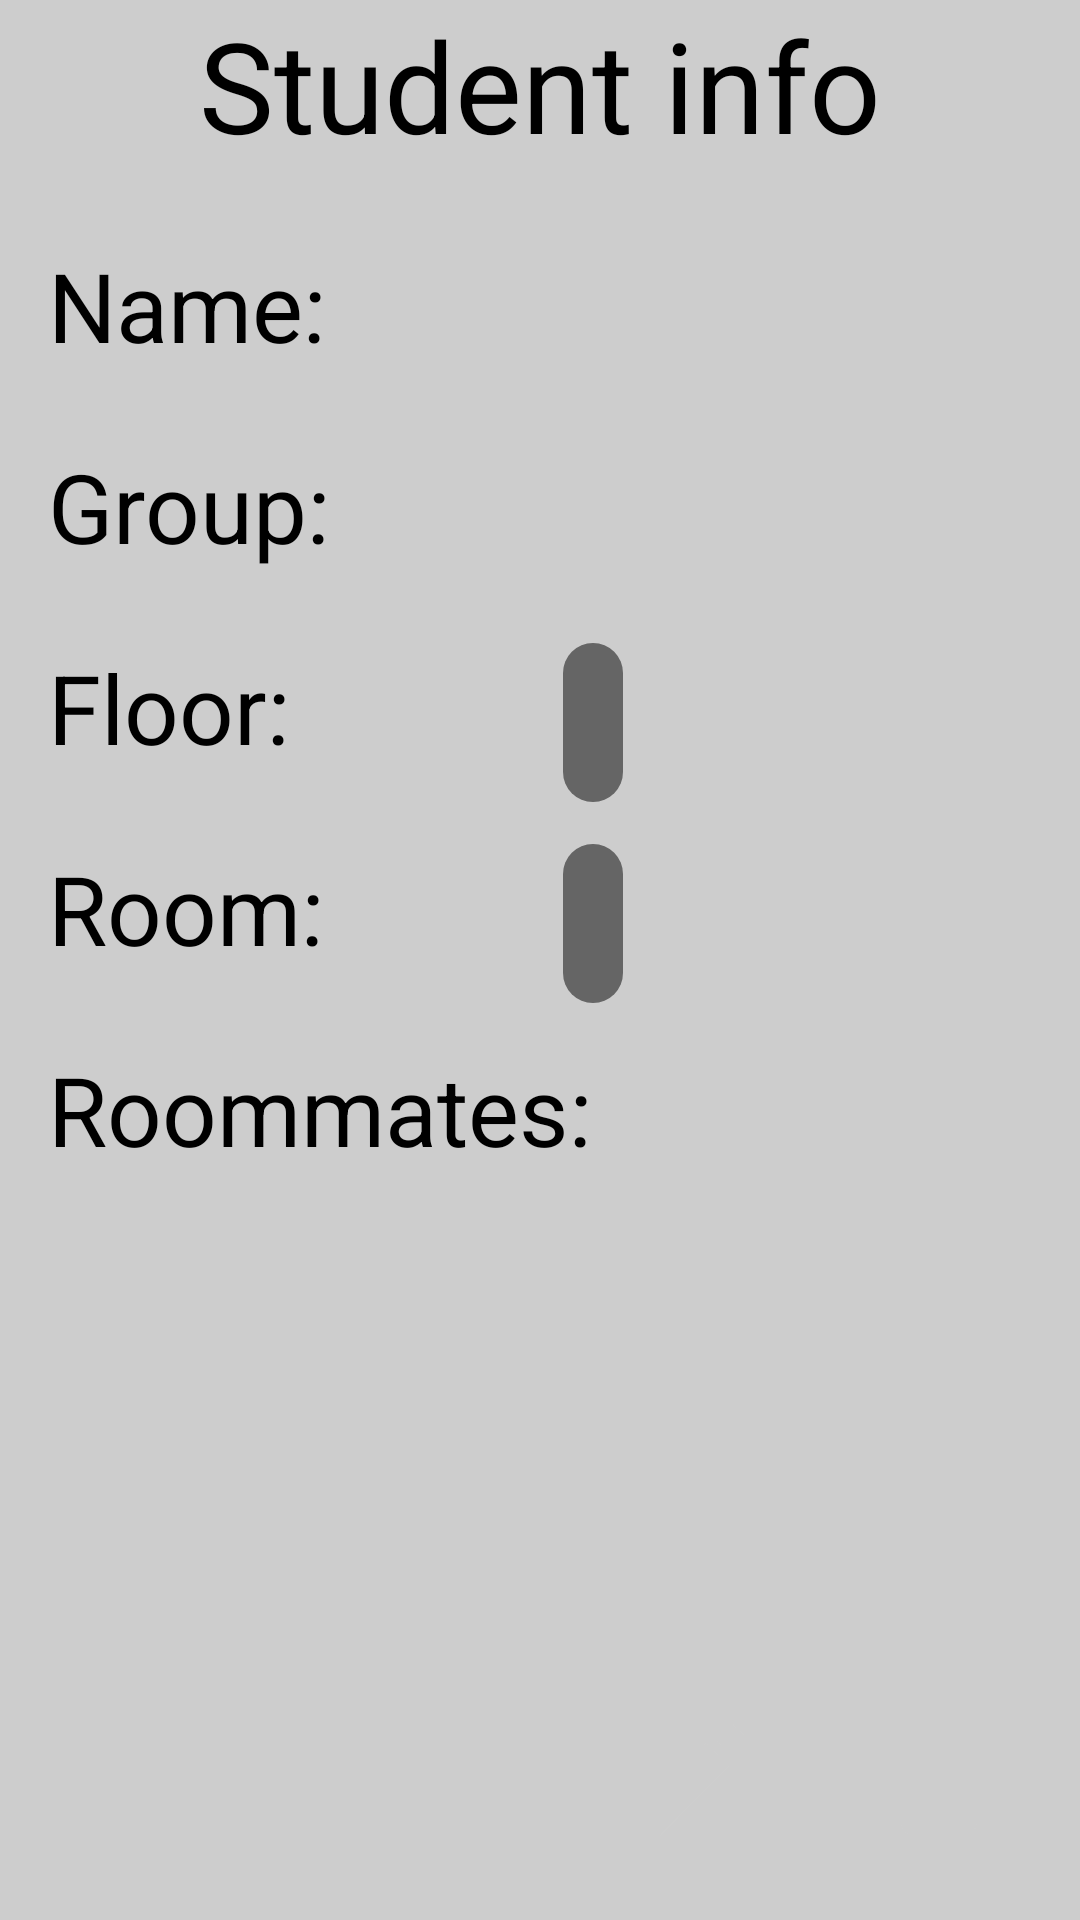

Android layout source for this screen:
<!-- AndroidManifest.xml: application theme Theme.NTUHostel -->
<!-- res/layout/fragment_student_details.xml -->
<?xml version="1.0" encoding="utf-8"?>
<androidx.constraintlayout.widget.ConstraintLayout xmlns:android="http://schemas.android.com/apk/res/android"
    xmlns:app="http://schemas.android.com/apk/res-auto"
    xmlns:tools="http://schemas.android.com/tools"
    android:layout_width="match_parent"
    android:layout_height="match_parent"
    android:background="@color/gray_light"
    tools:context=".presentation.views.StudentDetailsFragment">

    <androidx.appcompat.widget.AppCompatTextView
        android:id="@+id/appCompatTextView2"
        android:layout_width="match_parent"
        android:layout_height="wrap_content"
        android:gravity="center"
        android:text="Student info"
        android:textSize="42sp"
        app:layout_constraintTop_toTopOf="parent" />

    <androidx.appcompat.widget.AppCompatTextView
        android:id="@+id/textViewNameHolder"
        android:layout_width="wrap_content"
        android:layout_height="wrap_content"
        android:layout_marginTop="24dp"
        android:text="Name:"
        android:textSize="32sp"
        app:layout_constraintStart_toStartOf="@+id/textViewGroupHolder"
        app:layout_constraintTop_toBottomOf="@+id/appCompatTextView2" />

    <androidx.appcompat.widget.AppCompatTextView
        android:id="@+id/textViewGroupHolder"
        android:layout_width="wrap_content"
        android:layout_height="wrap_content"
        android:layout_marginStart="16dp"
        android:layout_marginTop="24dp"
        android:text="Group:"
        android:textSize="32sp"
        app:layout_constraintStart_toStartOf="parent"
        app:layout_constraintTop_toBottomOf="@+id/textViewNameHolder" />

    <androidx.appcompat.widget.AppCompatTextView
        android:id="@+id/textViewFloorHolder"
        android:layout_width="wrap_content"
        android:layout_height="wrap_content"
        android:text="Floor:"
        android:layout_marginTop="24dp"
        android:textSize="32sp"
        app:layout_constraintStart_toStartOf="@+id/textViewGroupHolder"
        app:layout_constraintTop_toBottomOf="@+id/textViewGroupHolder" />

    <androidx.appcompat.widget.AppCompatTextView
        android:id="@+id/textViewRoomHolder"
        android:layout_width="wrap_content"
        android:layout_height="wrap_content"
        android:layout_marginTop="24dp"
        android:text="Room:"
        android:textSize="32sp"
        app:layout_constraintStart_toStartOf="@+id/textViewGroupHolder"
        app:layout_constraintTop_toBottomOf="@+id/textViewFloorHolder" />

    <androidx.appcompat.widget.AppCompatTextView
        android:id="@+id/textViewRoomatesHolder"
        android:layout_width="wrap_content"
        android:layout_height="wrap_content"
        android:text="Roommates:"
        android:layout_marginTop="24dp"
        android:textSize="32sp"
        app:layout_constraintStart_toStartOf="@+id/textViewGroupHolder"
        app:layout_constraintTop_toBottomOf="@+id/textViewRoomHolder" />

    <androidx.appcompat.widget.AppCompatTextView
        android:id="@+id/textViewName"
        android:layout_width="wrap_content"
        android:layout_height="wrap_content"
        android:textSize="32sp"
        android:layout_marginStart="-10dp"
        app:layout_constraintBottom_toBottomOf="@+id/textViewNameHolder"
        app:layout_constraintStart_toEndOf="@id/textViewRoomatesHolder"
        app:layout_constraintTop_toTopOf="@+id/textViewNameHolder"
        app:layout_constraintVertical_bias="0.0"
        tools:text="Pavlo Krasnyi" />

    <androidx.appcompat.widget.AppCompatTextView
        android:id="@+id/textViewGroup"
        android:layout_width="wrap_content"
        android:layout_height="wrap_content"
        android:textSize="32sp"
        app:layout_constraintBottom_toBottomOf="@+id/textViewGroupHolder"
        app:layout_constraintStart_toStartOf="@+id/textViewName"
        app:layout_constraintTop_toTopOf="@+id/textViewGroupHolder"
        tools:text="FB-91" />

    <androidx.appcompat.widget.AppCompatTextView
        android:id="@+id/textViewFloor"
        android:layout_width="wrap_content"
        android:layout_height="wrap_content"
        android:textSize="32sp"
        android:textStyle="bold"
        android:paddingVertical="5dp"
        android:paddingHorizontal="10dp"
        android:background="@drawable/button_shape"
        app:layout_constraintBottom_toBottomOf="@+id/textViewFloorHolder"
        app:layout_constraintStart_toStartOf="@+id/textViewName"
        app:layout_constraintTop_toTopOf="@+id/textViewFloorHolder"
        app:layout_constraintVertical_bias="0.0"
        tools:text="8" />

    <androidx.appcompat.widget.AppCompatTextView
        android:id="@+id/textViewRoom"
        android:layout_width="wrap_content"
        android:layout_height="wrap_content"
        android:textSize="32sp"
        android:textStyle="bold"
        android:background="@drawable/button_shape"
        android:paddingVertical="5dp"
        android:paddingHorizontal="10dp"
        app:layout_constraintBottom_toBottomOf="@+id/textViewRoomHolder"
        app:layout_constraintStart_toStartOf="@+id/textViewName"
        app:layout_constraintTop_toTopOf="@+id/textViewRoomHolder"
        app:layout_constraintVertical_bias="0.0"
        tools:text="316-left" />

    <androidx.recyclerview.widget.RecyclerView
        android:id="@+id/recyclerViewResidentsList"
        android:layout_width="0dp"
        android:layout_height="0dp"
        android:layout_marginEnd="20dp"
        app:layout_constraintBottom_toTopOf="@+id/buttonEditStudent"
        app:layout_constraintEnd_toEndOf="parent"
        app:layout_constraintStart_toStartOf="@+id/textViewRoomatesHolder"
        app:layout_constraintTop_toBottomOf="@+id/textViewRoomatesHolder"
        tools:itemCount="2"
        tools:listitem="@layout/student_item" />

    <ImageView
        android:id="@+id/buttonDeleteStudent"
        android:layout_width="70dp"
        android:layout_height="70dp"
        android:layout_margin="12dp"
        android:background="@drawable/circle_background"
        android:padding="10dp"
        android:src="@drawable/button_trash_busket"
        app:layout_constraintBottom_toBottomOf="parent"
        app:layout_constraintEnd_toEndOf="parent" />

    <ImageView
        android:id="@+id/buttonEditStudent"
        android:layout_width="70dp"
        android:layout_height="70dp"
        android:layout_margin="12dp"
        android:background="@drawable/circle_background"
        android:padding="10dp"
        android:src="@drawable/button_edit"
        app:layout_constraintBottom_toBottomOf="parent"
        app:layout_constraintEnd_toStartOf="@+id/buttonDeleteStudent" />
</androidx.constraintlayout.widget.ConstraintLayout>
<!-- res/layout/student_item.xml (included above) -->
<?xml version="1.0" encoding="utf-8"?>
<androidx.constraintlayout.widget.ConstraintLayout xmlns:android="http://schemas.android.com/apk/res/android"
    xmlns:app="http://schemas.android.com/apk/res-auto"
    xmlns:tools="http://schemas.android.com/tools"
    android:layout_width="match_parent"
    android:layout_height="wrap_content"
    android:layout_marginVertical="10dp"
    android:background="@drawable/button_shape"
    android:paddingHorizontal="16dp"
    android:paddingVertical="10dp">

    <androidx.appcompat.widget.AppCompatTextView
        android:id="@+id/studentName"
        android:layout_width="wrap_content"
        android:layout_height="wrap_content"
        android:textSize="32sp"
        android:textStyle="bold"
        app:layout_constraintEnd_toStartOf="@+id/studentRoom"
        app:layout_constraintHorizontal_bias="0.5"
        app:layout_constraintHorizontal_chainStyle="spread_inside"
        app:layout_constraintStart_toStartOf="parent"
        app:layout_constraintTop_toTopOf="parent"
        tools:text="Ivan Ivanov" />

    <androidx.appcompat.widget.AppCompatTextView
        android:id="@+id/studentGroup"
        android:layout_width="wrap_content"
        android:layout_height="wrap_content"
        android:layout_marginTop="6dp"
        android:textSize="24sp"
        app:layout_constraintBottom_toBottomOf="parent"
        app:layout_constraintStart_toStartOf="@+id/studentName"
        app:layout_constraintTop_toBottomOf="@id/studentName"
        tools:text="PRm-1-1" />

    <androidx.appcompat.widget.AppCompatTextView
        android:id="@+id/studentRoom"
        android:layout_width="wrap_content"
        android:layout_height="wrap_content"
        android:textSize="32sp"
        app:layout_constraintBottom_toBottomOf="parent"
        app:layout_constraintEnd_toEndOf="parent"
        app:layout_constraintHorizontal_bias="0.5"
        app:layout_constraintStart_toEndOf="@+id/studentName"
        app:layout_constraintTop_toTopOf="parent"
        tools:text="481" />
</androidx.constraintlayout.widget.ConstraintLayout>
<!-- resources referenced by this layout -->
<resources>
  <color name="gray_light">#CDCDCD</color>
  <!-- drawable button_edit (drawable) -->
  <vector android:height="50dp" android:tint="@color/gray_light"
      android:viewportHeight="24" android:viewportWidth="24"
      android:width="50dp" xmlns:android="http://schemas.android.com/apk/res/android">
      <path android:fillColor="@android:color/white" android:pathData="M3,17.25V21h3.75L17.81,9.94l-3.75,-3.75L3,17.25zM20.71,7.04c0.39,-0.39 0.39,-1.02 0,-1.41l-2.34,-2.34c-0.39,-0.39 -1.02,-0.39 -1.41,0l-1.83,1.83 3.75,3.75 1.83,-1.83z"/>
  </vector>
  <!-- drawable button_shape (drawable) -->
  <?xml version="1.0" encoding="utf-8"?>
  <shape xmlns:android="http://schemas.android.com/apk/res/android"
      android:shape="rectangle">
      <solid android:color="@color/gray_dark" />
      <corners android:radius="12dp" />
  </shape>
  <!-- drawable button_trash_busket (drawable) -->
  <vector android:height="50dp" android:tint="@color/gray_light"
      android:viewportHeight="24" android:viewportWidth="24"
      android:width="50dp" xmlns:android="http://schemas.android.com/apk/res/android">
      <path android:fillColor="@android:color/white" android:pathData="M6,19c0,1.1 0.9,2 2,2h8c1.1,0 2,-0.9 2,-2V7H6v12zM19,4h-3.5l-1,-1h-5l-1,1H5v2h14V4z"/>
  </vector>
  <style name="Theme.NTUHostel" parent="Theme.MaterialComponents.Light.DarkActionBar">
          
          <item name="colorPrimary">@color/gray_dark</item>
          <item name="colorPrimaryVariant">@color/purple_700</item>
          <item name="colorOnPrimary">@color/white</item>
          
          <item name="colorSecondary">@color/gray_dark</item>
          <item name="colorSecondaryVariant">@color/gray_dark</item>
          <item name="colorOnSecondary">@color/black</item>
          
          <item name="android:statusBarColor">@color/black</item>
          
          <item name="android:textColor">@color/black</item>
  
  
  
  
      </style>
  <color name="gray_dark">#656565</color>
  <color name="purple_700">#FF3700B3</color>
  <color name="white">#FFFFFFFF</color>
  <color name="black">#FF000000</color>
</resources>
